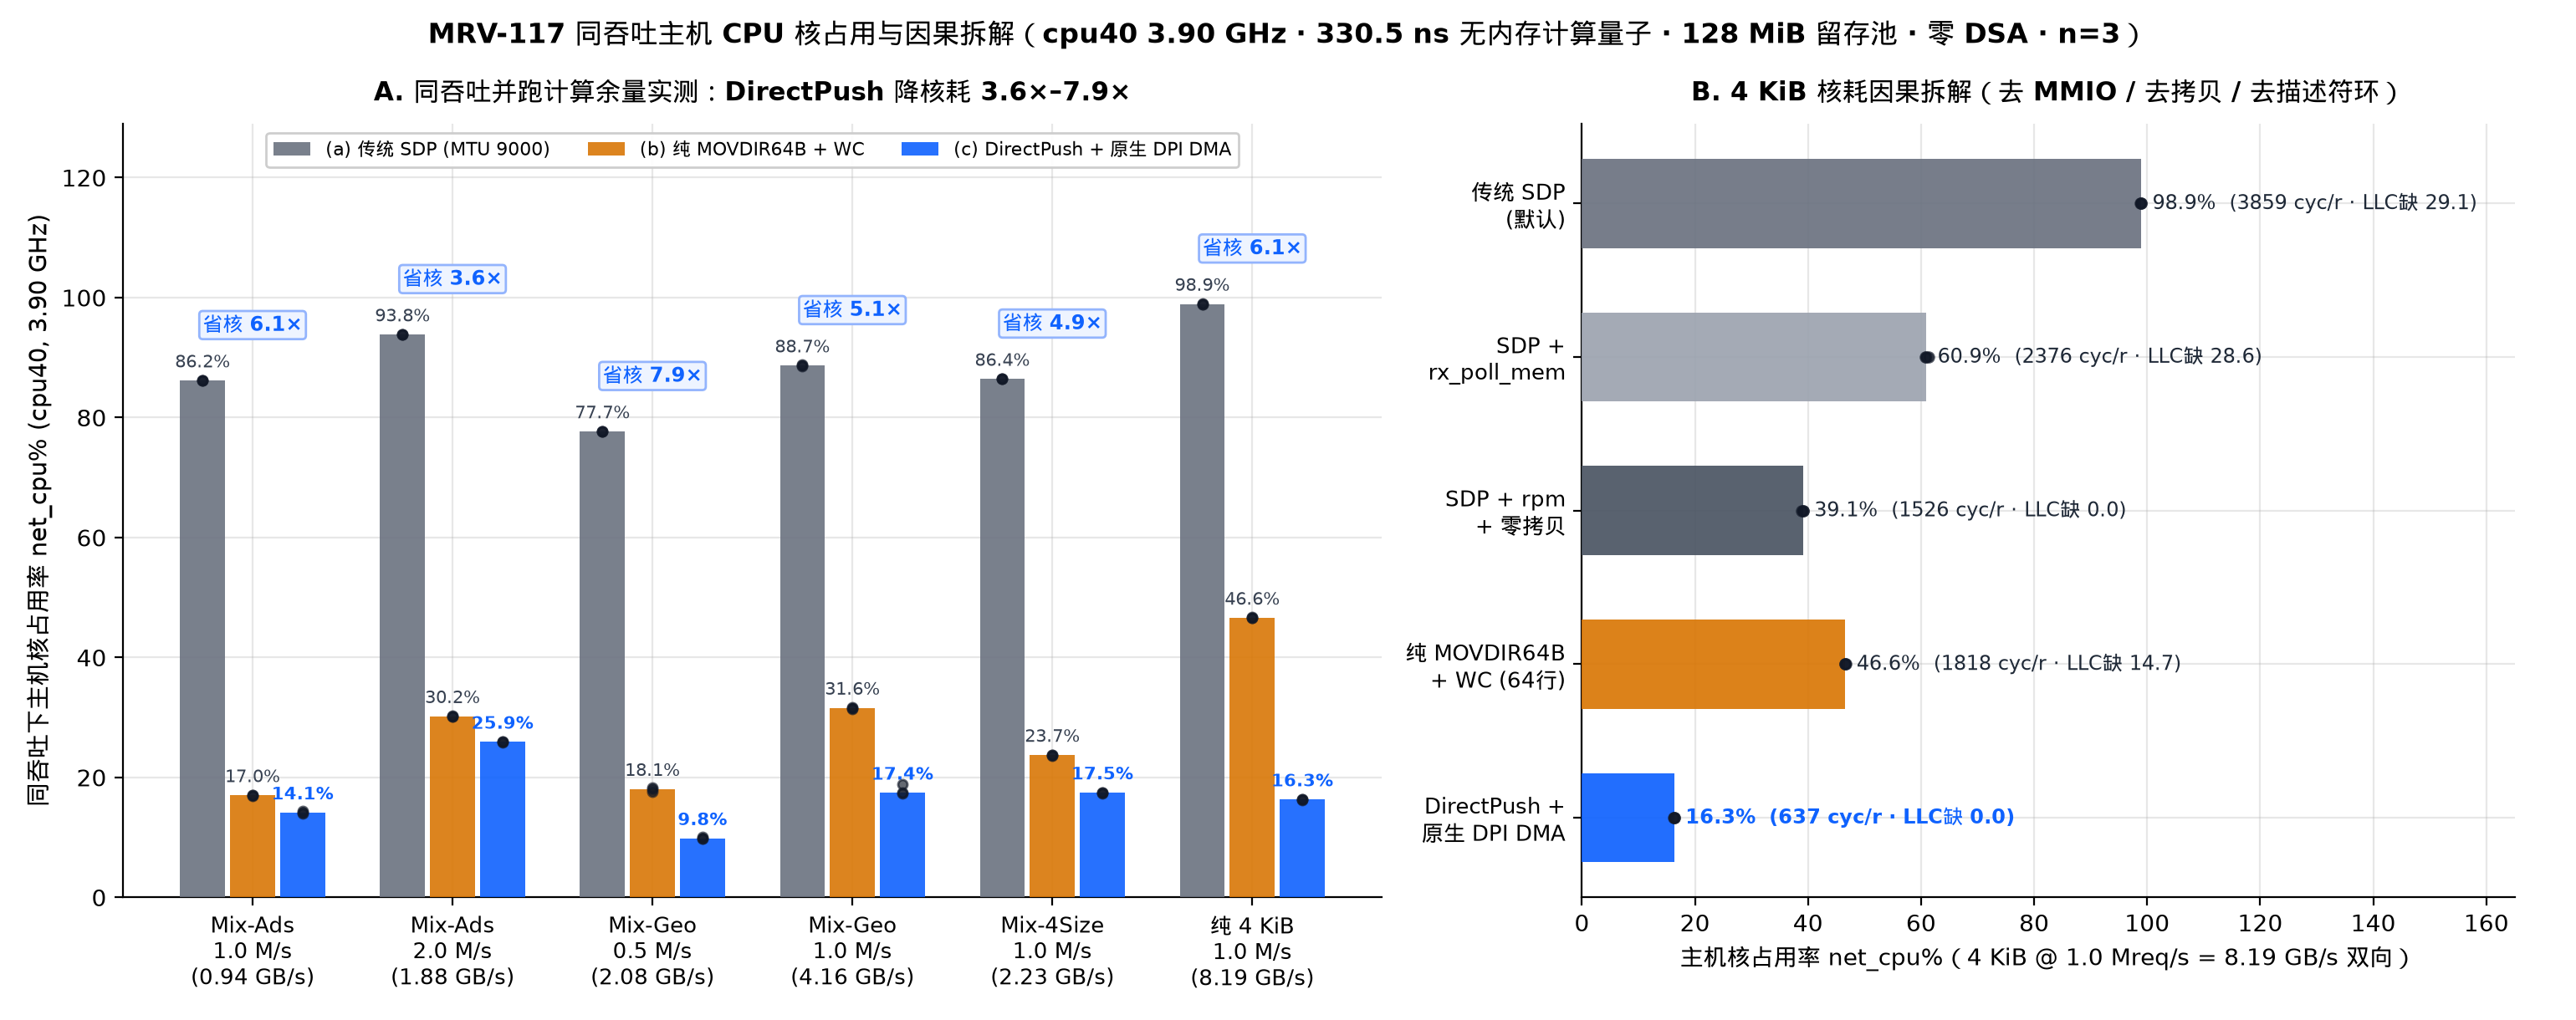

Recreate this plot in Python.
"""MRV-117 Figure 3: Matched-throughput host CPU core utilization, active cycles/req,
and 5-step causal decomposition on 4 KiB @ 1.0 Mreq/s (8.19 GB/s bidir) from runs.jsonl.
"""
import collections
import json
import statistics
from pathlib import Path

import matplotlib.pyplot as plt
import numpy as np
import mrvplot

RUNS = Path(__file__).resolve().parents[2] / "logs/mrv117-2026-11-20/runs.jsonl"
rows = [json.loads(l) for l in RUNS.read_text().splitlines() if l.strip()]

idle_map = {r["rep"]: r["units_per_s"] for r in rows if r["part"] == "part0_cal"}
by_cfg = collections.defaultdict(list)
for r in rows:
    if r["part"] in ("part3_cpu", "part3_cpu_ctrl"):
        assert r["verified"], f"unverified: {r['cfg']}"
        by_cfg[r["cfg"]].append(r)


def net_cpu_list(cfg):
    return [(1.0 - r["app_work_per_s"] / idle_map[r["rep"]]) * 100.0 for r in by_cfg[cfg]]


def act_cyc_med(cfg):
    vals = [
        (1.0 - r["app_work_per_s"] / idle_map[r["rep"]]) * r["host_pmu"]["cycles"] / r["measured"]
        for r in by_cfg[cfg]
    ]
    return statistics.median(vals)


def llc_miss_med(cfg):
    return statistics.median([r["host_pmu"]["llc_load_misses"] / r["measured"] for r in by_cfg[cfg]])


fig, (ax1, ax2) = plt.subplots(1, 2, figsize=(15.4, 6.1), gridspec_kw={"width_ratios": [1.35, 1.0]})

CASES = [
    ("mix_ads_r1000", "Mix-Ads\n1.0 M/s\n(0.94 GB/s)"),
    ("mix_ads_r2000", "Mix-Ads\n2.0 M/s\n(1.88 GB/s)"),
    ("mix_geo_r500", "Mix-Geo\n0.5 M/s\n(2.08 GB/s)"),
    ("mix_geo_r1000", "Mix-Geo\n1.0 M/s\n(4.16 GB/s)"),
    ("mix_4size_r1000", "Mix-4Size\n1.0 M/s\n(2.23 GB/s)"),
    ("4096_r1000", "纯 4 KiB\n1.0 M/s\n(8.19 GB/s)"),
]
X = np.arange(len(CASES))
W = 0.25

TIER_DEFS = [
    ("sdp", "(a) 传统 SDP (MTU 9000)", "#6B7280", -W),
    ("push", "(b) 纯 MOVDIR64B + WC", "#D97706", 0.0),
    ("directpush", "(c) DirectPush + 原生 DPI DMA", "#0F62FE", +W),
]

for tier, label, color, off in TIER_DEFS:
    meds = []
    for i, (tag, _) in enumerate(CASES):
        vals = net_cpu_list(f"{tier}_{tag}")
        meds.append(statistics.median(vals))
        ax1.scatter([X[i] + off] * len(vals), vals, color="#111827", s=16, zorder=6, alpha=0.65)
    bars = ax1.bar(X + off, meds, width=W * 0.90, color=color, alpha=0.90, label=label, zorder=3)
    for i, b in enumerate(bars):
        h = b.get_height()
        ax1.text(b.get_x() + b.get_width() / 2, h + 1.5, f"{h:.1f}%",
                 ha="center", va="bottom", fontsize=7.6, fontweight="bold" if tier == "directpush" else "normal",
                 color=color if tier == "directpush" else "#374151")

for i, (tag, _) in enumerate(CASES):
    sdp_m = statistics.median(net_cpu_list(f"sdp_{tag}"))
    dp_m = statistics.median(net_cpu_list(f"directpush_{tag}"))
    ratio = sdp_m / dp_m
    ax1.text(X[i], sdp_m + 7.5, f"省核 {ratio:.1f}×", ha="center", va="bottom",
             fontsize=8.5, fontweight="bold", color="#0F62FE",
             bbox=dict(boxstyle="round,pad=0.18", fc="#EEF4FF", ec="#93B4FD"))

ax1.set_xticks(X)
ax1.set_xticklabels([c[1] for c in CASES], fontsize=9.2)
ax1.set_ylabel("同吞吐下主机核占用率 net_cpu% (cpu40, 3.90 GHz)", fontsize=10.5)
ax1.set_title("A. 同吞吐并跑计算余量实测：DirectPush 降核耗 3.6×–7.9×", fontsize=11.3, fontweight="bold", pad=10)
ax1.set_ylim(0, 129)
ax1.legend(loc="upper center", ncol=3, fontsize=8.0, frameon=True, framealpha=0.96)

DECOMP = [
    ("sdp_4096_r1000", "传统 SDP\n(默认)", "#6B7280"),
    ("sdp_rpm_4096_r1000", "SDP +\nrx_poll_mem", "#9CA3AF"),
    ("sdp_rpm_zc_4096_r1000", "SDP + rpm\n+ 零拷贝", "#4B5563"),
    ("push_4096_r1000", "纯 MOVDIR64B\n+ WC (64行)", "#D97706"),
    ("directpush_4096_r1000", "DirectPush +\n原生 DPI DMA", "#0F62FE"),
]
Y = np.arange(len(DECOMP))
meds2 = [statistics.median(net_cpu_list(cfg)) for cfg, _, _ in DECOMP]
colors2 = [c for _, _, c in DECOMP]

ax2.barh(Y, meds2, height=0.58, color=colors2, alpha=0.92, zorder=3)
for i, (cfg, _, color) in enumerate(DECOMP):
    vals = net_cpu_list(cfg)
    ax2.scatter(vals, [Y[i]] * len(vals), color="#111827", s=18, zorder=6, alpha=0.7)
    cyc = act_cyc_med(cfg)
    llcm = llc_miss_med(cfg)
    ax2.text(meds2[i] + 2.0, Y[i], f"{meds2[i]:.1f}%  ({cyc:.0f} cyc/r · LLC缺 {llcm:.1f})",
             va="center", ha="left", fontsize=8.5,
             fontweight="bold" if cfg == "directpush_4096_r1000" else "normal",
             color="#0F62FE" if cfg == "directpush_4096_r1000" else "#1F2937")

ax2.set_yticks(Y)
ax2.set_yticklabels([d[1] for d in DECOMP], fontsize=9.4)
ax2.invert_yaxis()
ax2.set_xlabel("主机核占用率 net_cpu%（4 KiB @ 1.0 Mreq/s = 8.19 GB/s 双向）", fontsize=10)
ax2.set_title("B. 4 KiB 核耗因果拆解（去 MMIO / 去拷贝 / 去描述符环）", fontsize=11.3, fontweight="bold", pad=10)
ax2.set_xlim(0, 165)

fig.suptitle(
    "MRV-117 同吞吐主机 CPU 核占用与因果拆解（cpu40 3.90 GHz · 330.5 ns 无内存计算量子 · 128 MiB 留存池 · 零 DSA · n=3）",
    fontsize=11.8, fontweight="bold"
)
out = mrvplot.save(fig, "mrv-117-cpu-savings")
print("Saved:", out)
